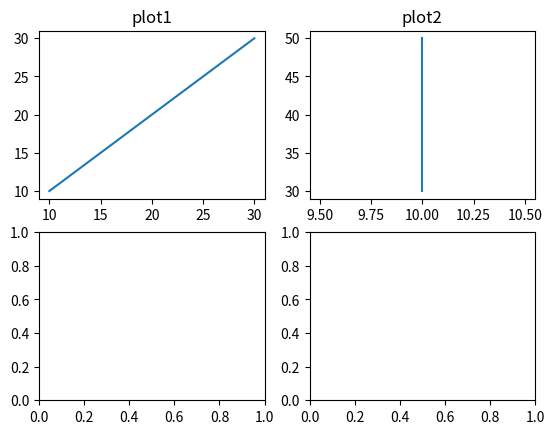

The script that saved this image:
import matplotlib.pyplot as plt
figure , axis = plt.subplots(2,2)

x1 = [10,20,30]
y1 = [10,20,30]
axis[0,0].plot(x1,y1)
axis[0,0].set_title("plot1")

x2 = [10,10,10]
y2 = [30,40,50]
axis[0,1].plot(x2,y2)
axis[0,1].set_title("plot2")
plt.show()
